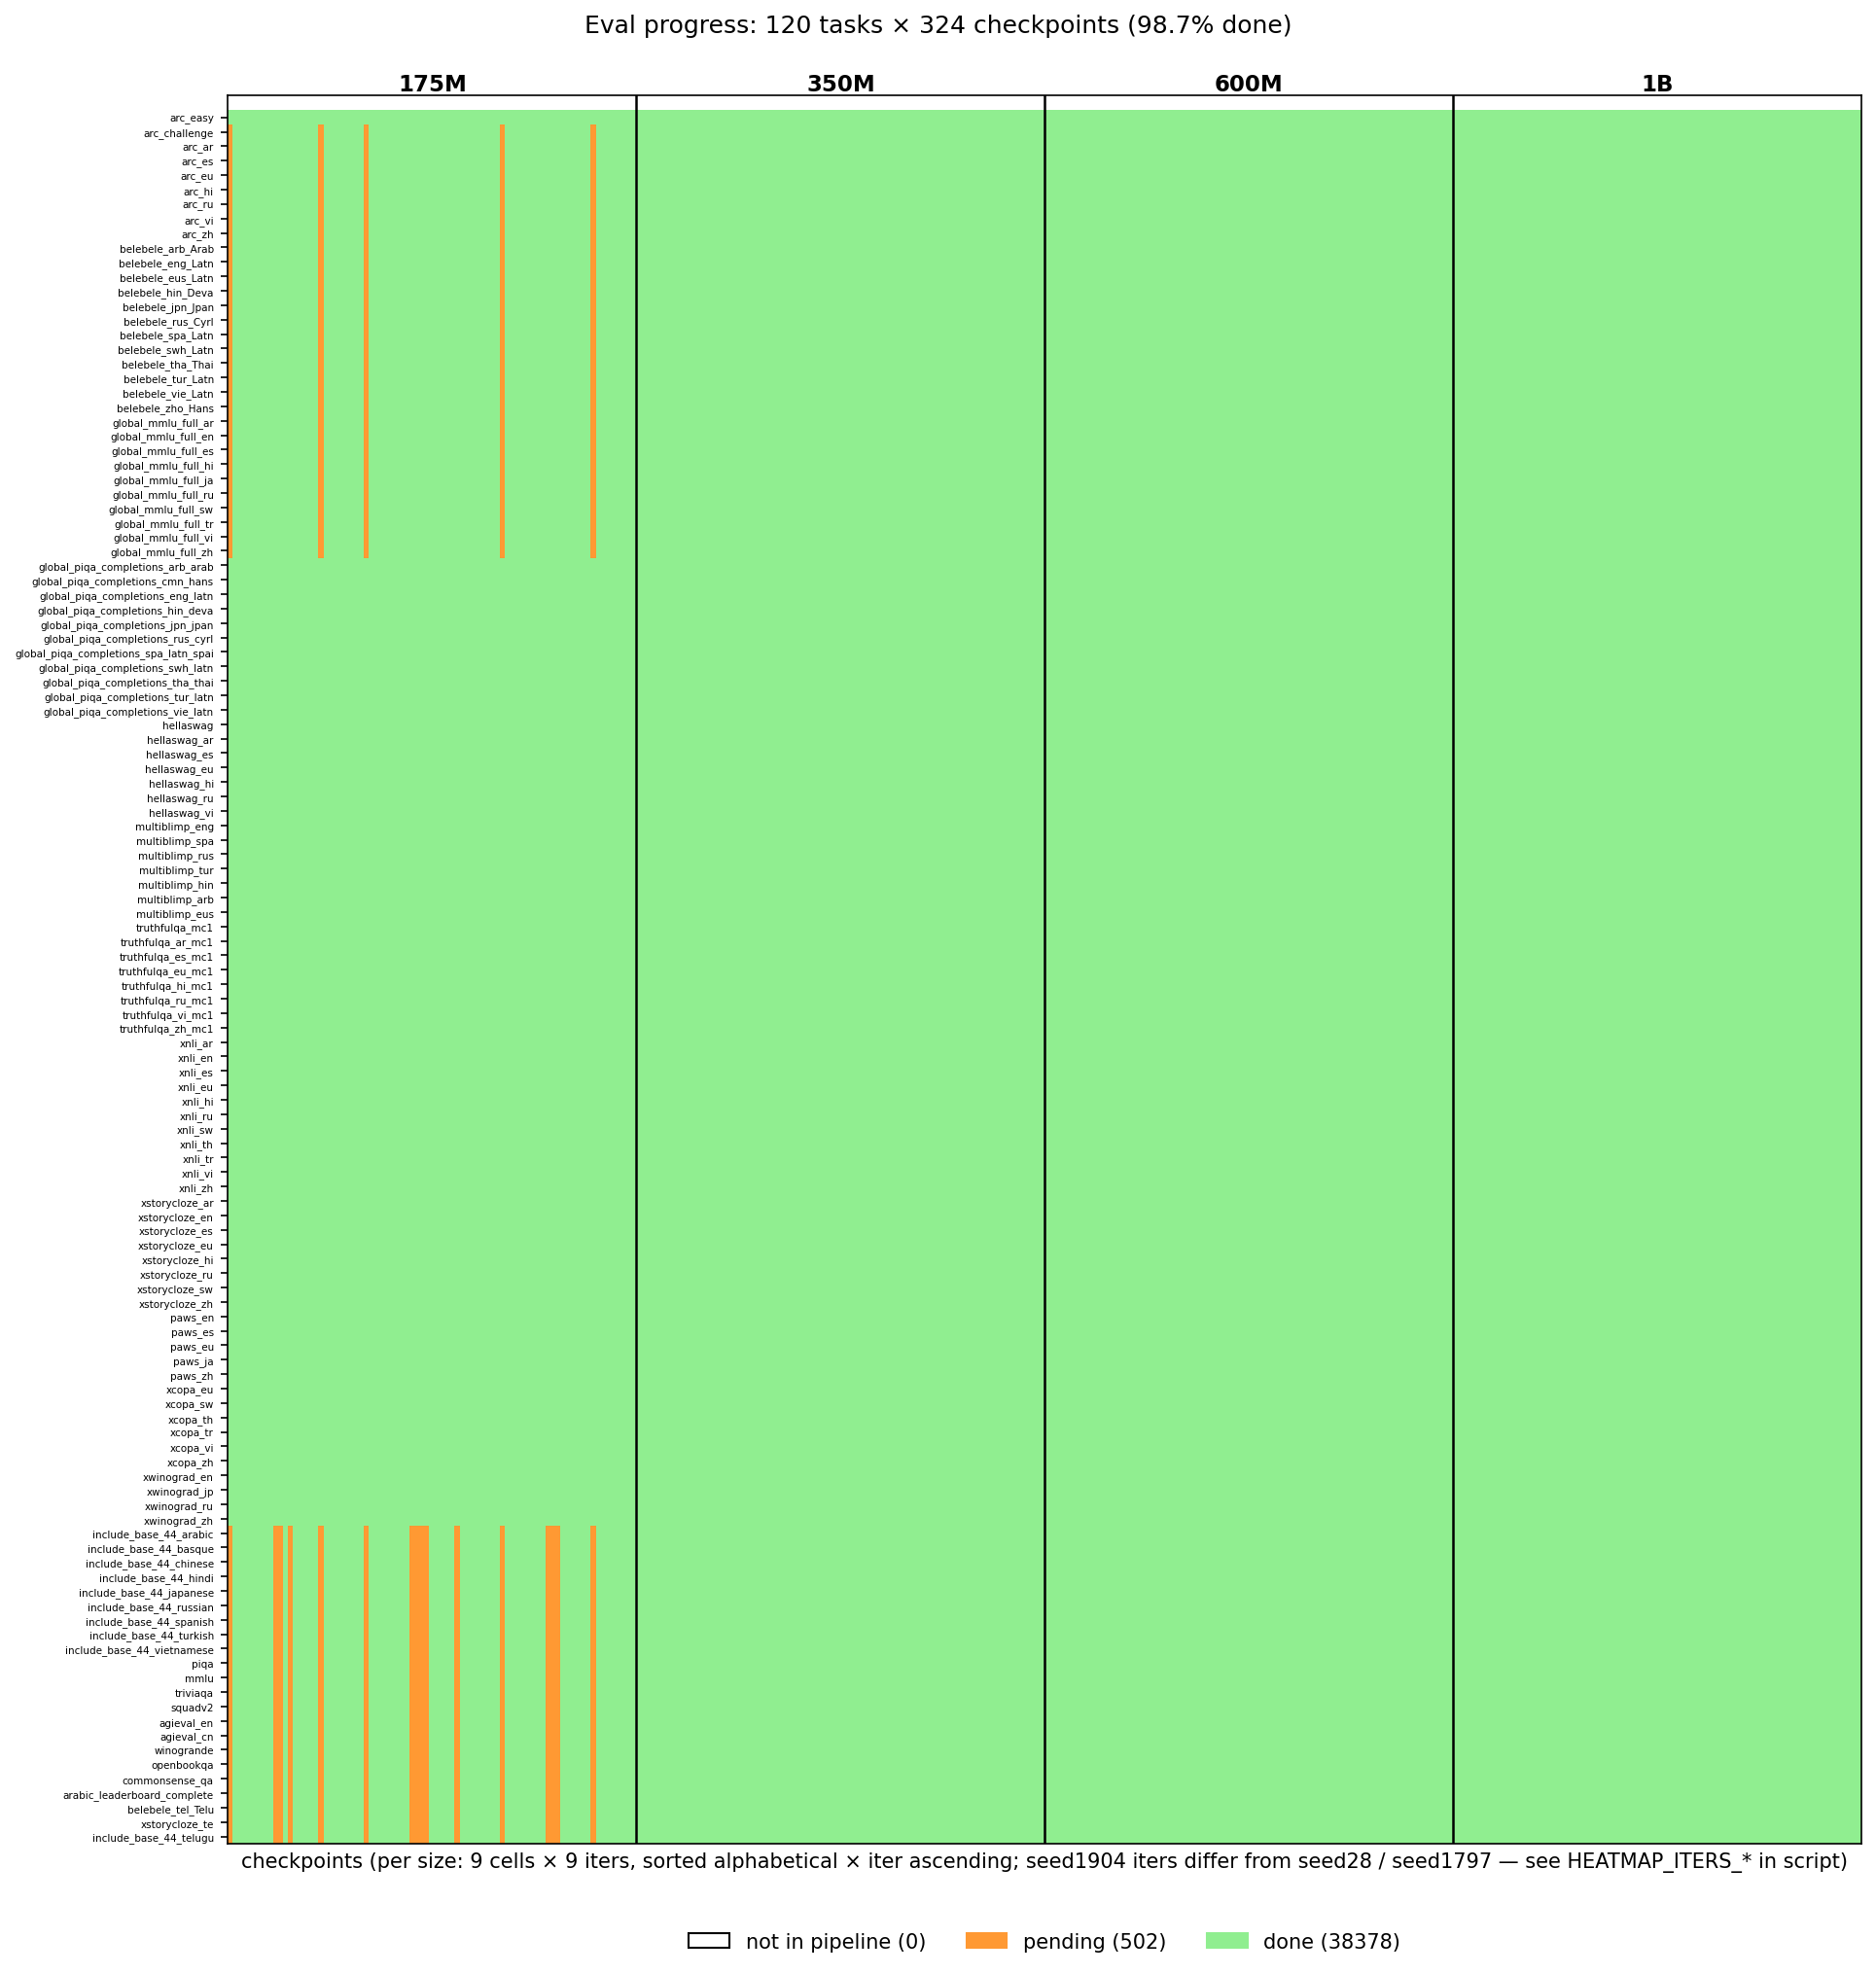

The table this chart was drawn from, first rows:
name, status, done, total, remaining, active_jobids
apertus-175M-fwEdu30-fw270-seed1797-iter…, completed, 120, 120, , 
apertus-175M-fwEdu30-fw270-seed1797-iter…, completed, 120, 120, , 
apertus-175M-fwEdu30-fw270-seed1797-iter…, completed, 120, 120, , 
apertus-175M-fwEdu30-fw270-seed1797-iter…, completed, 120, 120, , 
apertus-175M-fwEdu30-fw270-seed1797-iter…, completed, 120, 120, , 
apertus-175M-fwEdu30-fw270-seed1797-iter…, completed, 120, 120, , 
apertus-175M-fwEdu30-fw270-seed1797-iter…, completed, 120, 120, , 
apertus-175M-fwEdu30-fw270-seed1797-iter…, completed, 120, 120, , 
apertus-175M-fwEdu30-fw270-seed1797-iter…, completed, 120, 120, , 
apertus-175M-fwEdu30-fw270-seed1904-iter…, completed, 120, 120, , 
apertus-175M-fwEdu30-fw270-seed1904-iter…, completed, 120, 120, , 
apertus-175M-fwEdu30-fw270-seed1904-iter…, completed, 120, 120, , 
apertus-175M-fwEdu30-fw270-seed1904-iter…, completed, 120, 120, , 
apertus-175M-fwEdu30-fw270-seed1904-iter…, completed, 120, 120, , 
apertus-175M-fwEdu30-fw270-seed1904-iter…, completed, 120, 120, , 
apertus-175M-fwEdu30-fw270-seed1904-iter…, completed, 120, 120, , 
apertus-175M-fwEdu30-fw270-seed1904-iter…, completed, 120, 120, , 
apertus-175M-fwEdu30-fw270-seed1904-iter…, completed, 120, 120, , 
apertus-175M-fwEdu30-fw270-seed28-iter10…, completed, 120, 120, , 
apertus-175M-fwEdu30-fw270-seed28-iter20…, completed, 120, 120, , 
apertus-175M-fwEdu30-fw270-seed28-iter30…, completed, 120, 120, , 
apertus-175M-fwEdu30-fw270-seed28-iter42…, completed, 120, 120, , 
apertus-175M-fwEdu30-fw270-seed28-iter44…, completed, 120, 120, , 
apertus-175M-fwEdu30-fw270-seed28-iter46…, completed, 120, 120, , 
apertus-175M-fwEdu30-fw270-seed28-iter48…, completed, 120, 120, , 
apertus-175M-fwEdu30-fw270-seed28-iter50…, completed, 120, 120, , 
apertus-175M-fwEdu30-fw270-seed28-iter60…, completed, 120, 120, , 
apertus-175M-fwEdu60-fw240-seed1797-iter…, completed, 120, 120, , 
apertus-175M-fwEdu60-fw240-seed1797-iter…, completed, 120, 120, , 
apertus-175M-fwEdu60-fw240-seed1797-iter…, completed, 120, 120, , 
apertus-175M-fwEdu60-fw240-seed1797-iter…, completed, 120, 120, , 
apertus-175M-fwEdu60-fw240-seed1797-iter…, completed, 120, 120, , 
apertus-175M-fwEdu60-fw240-seed1797-iter…, completed, 120, 120, , 
apertus-175M-fwEdu60-fw240-seed1797-iter…, completed, 120, 120, , 
apertus-175M-fwEdu60-fw240-seed1797-iter…, completed, 120, 120, , 
apertus-175M-fwEdu60-fw240-seed1797-iter…, completed, 120, 120, , 
apertus-175M-fwEdu60-fw240-seed1904-iter…, completed, 120, 120, , 
apertus-175M-fwEdu60-fw240-seed1904-iter…, completed, 120, 120, , 
apertus-175M-fwEdu60-fw240-seed1904-iter…, completed, 120, 120, , 
apertus-175M-fwEdu60-fw240-seed1904-iter…, completed, 120, 120, , 
apertus-175M-fwEdu60-fw240-seed1904-iter…, completed, 120, 120, , 
apertus-175M-fwEdu60-fw240-seed1904-iter…, completed, 120, 120, , 
apertus-175M-fwEdu60-fw240-seed1904-iter…, completed, 120, 120, , 
apertus-175M-fwEdu60-fw240-seed1904-iter…, completed, 120, 120, , 
apertus-175M-fwEdu60-fw240-seed1904-iter…, completed, 120, 120, , 
apertus-175M-fwEdu60-fw240-seed28-iter10…, completed, 120, 120, , 
apertus-175M-fwEdu60-fw240-seed28-iter20…, completed, 120, 120, , 
apertus-175M-fwEdu60-fw240-seed28-iter30…, completed, 120, 120, , 
apertus-175M-fwEdu60-fw240-seed28-iter42…, completed, 120, 120, , 
apertus-175M-fwEdu60-fw240-seed28-iter44…, completed, 120, 120, , 
apertus-175M-fwEdu60-fw240-seed28-iter46…, completed, 120, 120, , 
apertus-175M-fwEdu60-fw240-seed28-iter48…, completed, 120, 120, , 
apertus-175M-fwEdu60-fw240-seed28-iter50…, completed, 120, 120, , 
apertus-175M-fwEdu60-fw240-seed28-iter60…, completed, 120, 120, , 
apertus-175M-fwEdu90-fw210-seed1797-iter…, completed, 120, 120, , 
apertus-175M-fwEdu90-fw210-seed1797-iter…, completed, 120, 120, , 
apertus-175M-fwEdu90-fw210-seed1797-iter…, completed, 120, 120, , 
apertus-175M-fwEdu90-fw210-seed1797-iter…, completed, 120, 120, , 
apertus-175M-fwEdu90-fw210-seed1797-iter…, completed, 120, 120, , 
apertus-175M-fwEdu90-fw210-seed1797-iter…, completed, 120, 120, , 
... 264 more rows
